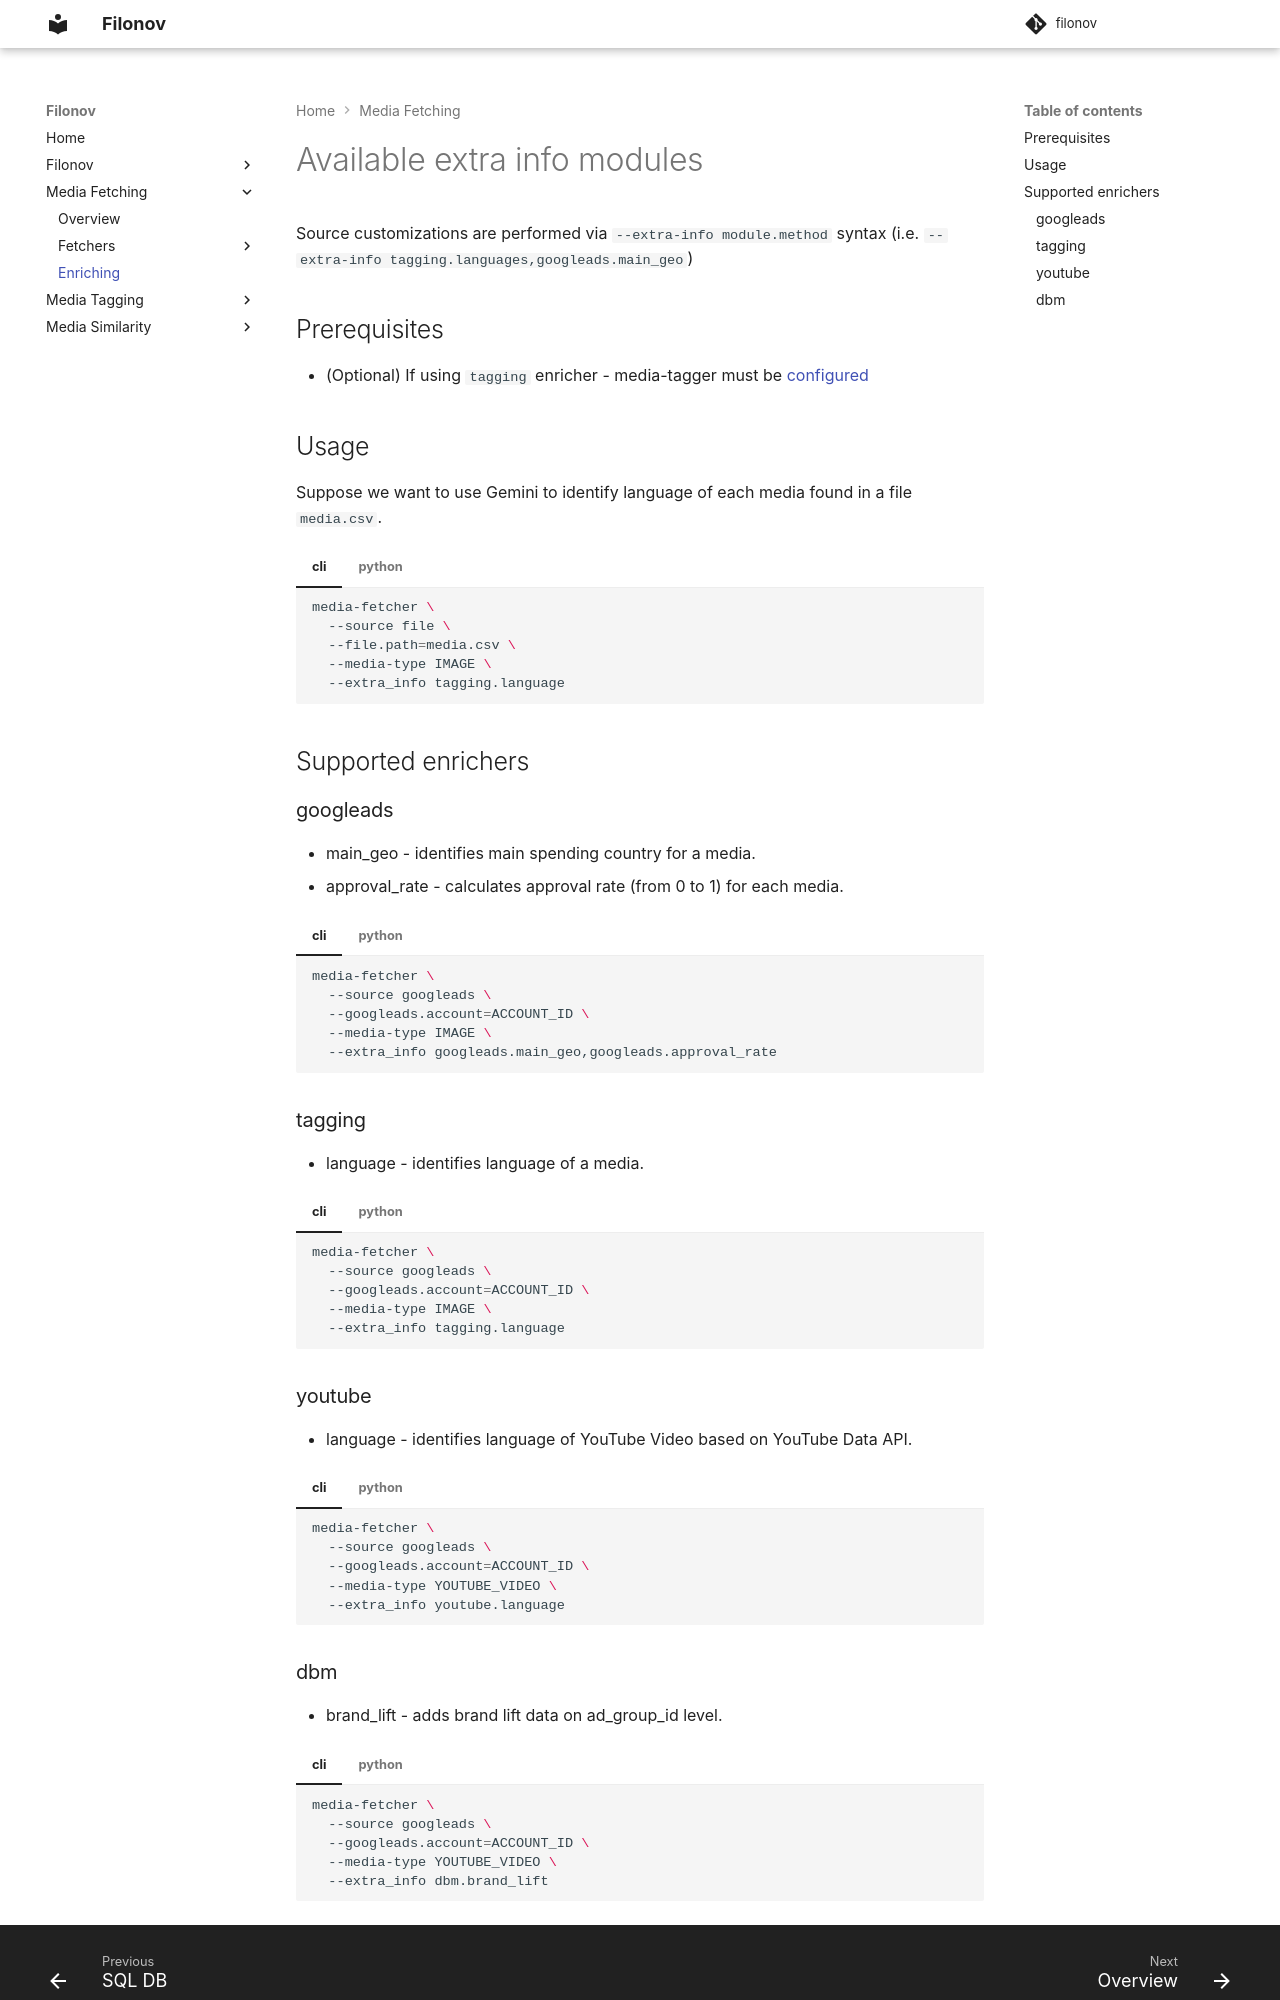

repository: google/filonov · page: fetching/enriching/index.html · generator: mkdocs

# Available extra info modules

Source customizations are performed via `--extra-info module.method` syntax (i.e. `--extra-info tagging.languages,googleads.main_geo`)

## Prerequisites

- (Optional) If using `tagging` enricher - media-tagger must be [configured](../tagging/gemini.md#prerequisites)

## Usage

Suppose we want to use Gemini to identify language of each media found in a file `media.csv`.

/// tab | cli
```bash
media-fetcher \
  --source file \
  --file.path=media.csv \
  --media-type IMAGE \
  --extra_info tagging.language
```
///

/// tab | python

```python
import media_fetching

fetcher = media_fetching.MediaFetchingService(source='file')
request = {'path': 'media.csv', 'extra_info': ['tagging.language']}
report = fetcher.fetch(request)
```
///

## Supported enrichers

### googleads

* main_geo - identifies main spending country for a media.
* approval_rate - calculates approval rate (from 0 to 1) for each media.

/// tab | cli
```bash
media-fetcher \
  --source googleads \
  --googleads.account=ACCOUNT_ID \
  --media-type IMAGE \
  --extra_info googleads.main_geo,googleads.approval_rate
```
///

/// tab | python

```python
import media_fetching
from media_fetching.sources import googleads

fetcher = media_fetching.MediaFetchingService(source='googleads')
request = googleads.GoogleAdsFetchingParameters(
  account='ACCOUNT_ID',
  media_type='IMAGE',
  extra_info=['googleads.main_geo', 'googleads.approval_rate'],
)

report = fetcher.fetch(request)
```
///

### tagging

* language - identifies language of a media.

/// tab | cli
```bash
media-fetcher \
  --source googleads \
  --googleads.account=ACCOUNT_ID \
  --media-type IMAGE \
  --extra_info tagging.language
```
///

/// tab | python

```python
import media_fetching
from media_fetching.sources import googleads

fetcher = media_fetching.MediaFetchingService(source='googleads')
request = googleads.GoogleAdsFetchingParameters(
  account='ACCOUNT_ID',
  media_type='IMAGE',
  extra_info=['tagging.language'],
)

report = fetcher.fetch(request)
```
///

### youtube

* language - identifies language of YouTube Video based on YouTube Data API.

/// tab | cli
```bash
media-fetcher \
  --source googleads \
  --googleads.account=ACCOUNT_ID \
  --media-type YOUTUBE_VIDEO \
  --extra_info youtube.language
```
///

/// tab | python

```python
import media_fetching
from media_fetching.sources import googleads

fetcher = media_fetching.MediaFetchingService(source='googleads')
request = googleads.GoogleAdsFetchingParameters(
  account='ACCOUNT_ID',
  media_type='IMAGE',
  extra_info=['youtube.language'],
)

report = fetcher.fetch(request)
```
///
